Labelled photos from "resized_and_augmented_images", an image-classification folder in harrycallahan117/Diatomica. The possible labels are: Achnanthidium biasolettianum, Amphora pediculus, Cocconeis pseudolineata, Cymbella cantonatii, Cymbella excisa, Cymbella excisa var subcapitata, Diatoma mesodon, Diatoma moniliformis, Diploneis fontanella, Encyonema silesiacum, Encyonema ventricosum, Fragilaria recapitellata, Gomphonema drutelingense, Gomphonema olivaceum, Gomphonema pumilum var rigidum, Halamphora veneta, Humidophila perpusilla, Meridion circulare, Navicula cryptocephala, Navicula cryptotenella, Navicula trivialis, Pantocsekiella ocellata, Planothidium frequentissimum, Planothidium lanceolatum, Rhoicosphenia abbreviata.

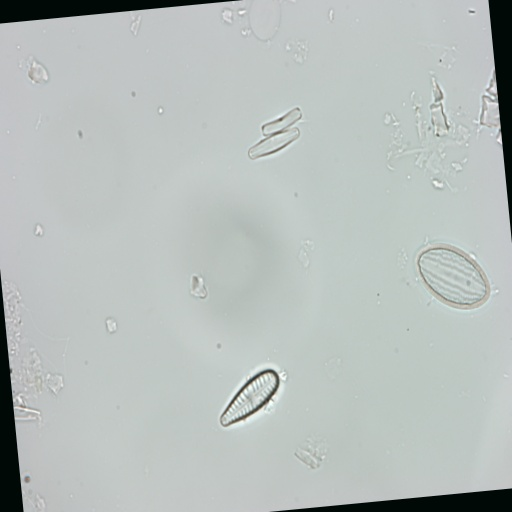
Label: Gomphonema olivaceum

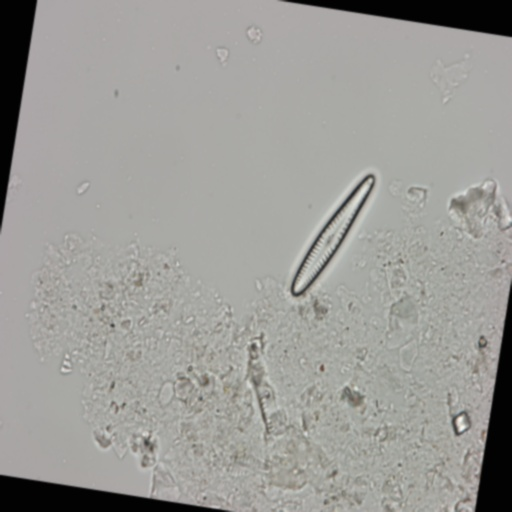
Label: Gomphonema pumilum var rigidum

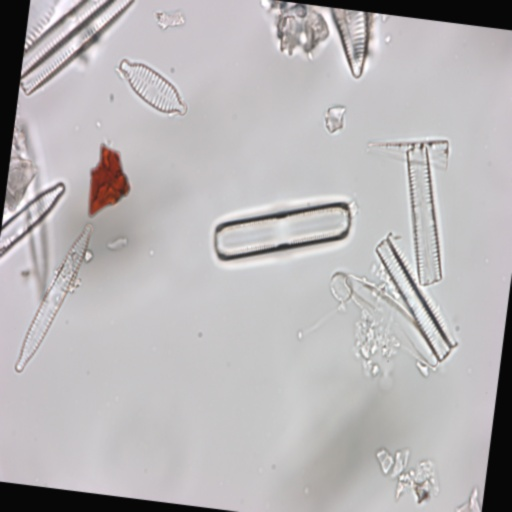
Label: Fragilaria recapitellata

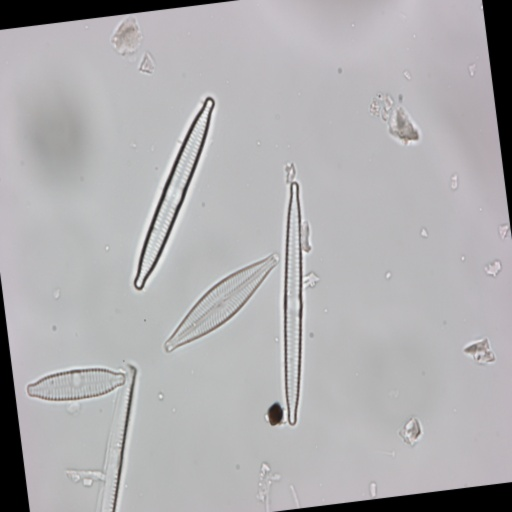
Label: Navicula cryptocephala

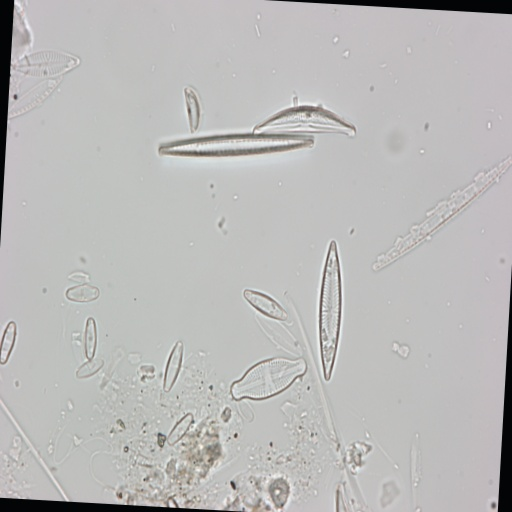
Label: Halamphora veneta

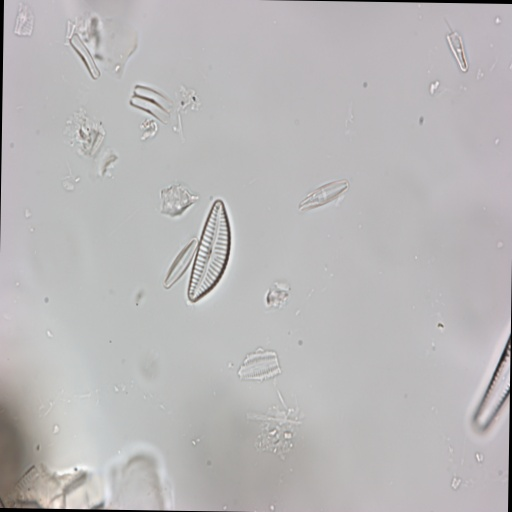
Label: Cymbella excisa
